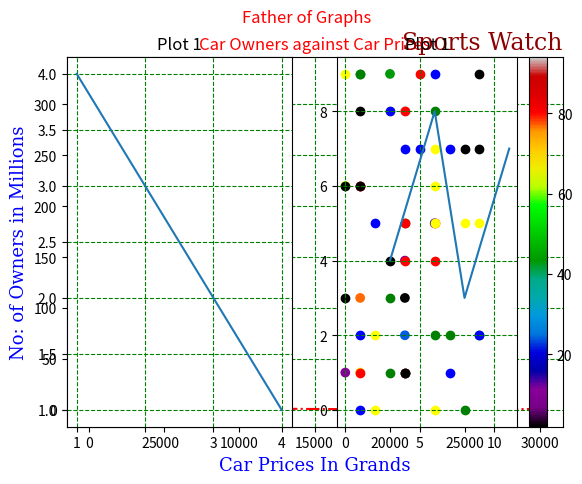

Write the Python code that produced this figure.
# Matplotlib is a python library that provides data visualization
# It a low level library
# Install matplotlib using "pip install matplotlib"
import matplotlib
import matplotlib.pyplot as plt
print(matplotlib.__version__) # Output------> 3.8.0
import numpy as np

# Plot a line with the following coordinates {6,250} starting from the origin
xpoints = np.array([0,6])
ypoints = np.array([0,250])

plt.plot(xpoints,ypoints)
plt.show()

"""
Plotting x and y points
The plot() function is used to draw points (markers) in a diagram.
By default, the plot() function draws a line from point to point.
The function takes parameters for specifying points in the diagram.
Parameter 1 is an array containing the points on the x-axis.
Parameter 2 is an array containing the points on the y-axis.
If we need to plot a line from (1, 3) to (8, 10), we have to pass two arrays [1, 8] and [3, 10] to the plot function.

"""
wpoints = np.array([1,8])
zpoints = np.array([3,10])
plt.plot(wpoints,zpoints)
plt.show()

# Plotting many points 
# the points in both apoints and bpoints should be equal "6 values on apoints and 6 values on bpoints"
import matplotlib.pyplot as plt
import numpy as np
apoints = np.array([2,4,6,8,10,12])
bpoints = np.array([12,10,8,6,4,2])
plt.plot(apoints,bpoints)
plt.show()
# drawing a line without points or markers
# run the following 6 lines of code separatelty
import matplotlib.pyplot as plt
import numpy as np
apoints = np.array([2,7,6,8,10,4])
bpoints = np.array([12,3,8,6,4,2])
plt.plot(apoints,bpoints)
plt.show()  

# If no x or y points provided then the pyplot will pick the values accordingly starting from 0 untill it matvhes the number of values in the provided 
# run the following 5 lines of code separately
import matplotlib.pyplot as plt
import numpy as np
apoints = np.array([2,7,6,8,10,4]) # the points provided by the pyplot are {0 1 2 3 4 5}
plt.plot(apoints)
plt.show()

# Matplotlib offers the option for markers to mark where specific points intersect. Drawing a line with markers or points included
# run the following 6 lines of code separatelty
import matplotlib.pyplot as plt
import numpy as np
apoints = np.array([2,7,6,8,10,4])
bpoints = np.array([12,3,8,6,4,2])
plt.plot(apoints,bpoints)
plt.show()  

# run the following 6 lines of code separatelty
import matplotlib.pyplot as plt
import numpy as np
apoints = np.array([2,7,6,8,10,4])
bpoints = np.array([12,3,8,6,4,2])
plt.plot(apoints,bpoints,'*-.r',ms = 10,mec = "c",mfc = "c") # "mec changes the outline of the marker to cyan"
# "mfc changes the face of the marker into cyan
plt.show()  

# run the following 6 lines of code separatelty
# plotting multiple lines
# Either by writing multple plt.plot functions or including all the lines to be drawn in a single plt.plot function
import matplotlib.pyplot as plt
import numpy as np
apoints = np.array([12,7,3,8,10,4])
bpoints = np.array([2,3,6,2,4,2])
cpoints = np.array([6,7,6,3,0,4])
dpoints = np.array([12,7,1,6,9,2])
epoints = np.array([7,7,6,8,10,4])
fpoints = np.array([1,3,11,6,4,9])
plt.plot(apoints,bpoints,cpoints,dpoints,epoints,fpoints,linewidth = 2) # "mec changes the outline of the marker to red"
# "mfc changes the face of the marker into cyan
plt.show()  

# Run the following 13 lines of code separately
# Giving labels to our ploted axis
# Use the xlabel() and ylabel() to name your plotted "x" and "y" axis
import numpy as np
import matplotlib.pyplot as plt
x = np.array([80, 85, 90, 95, 100, 105, 110, 115, 120, 125])
y = np.array([240, 250, 260, 270, 280, 290, 300, 310, 320, 330])
plt.plot(x, y)
font1 = {'family':'serif','color':'blue','size':13}
font2 = {'family':'serif','color':'darkred','size':17}
plt.xlabel("Average Pulse",fontdict=font1) # Label for X axis."fontdict" takes in a dictionary containing information of the font
plt.ylabel("Calorie Burnage",fontdict=font1) # Label for Y axis."fontdict" takes in a dictionary containing information of the font
plt.title("Sports Watch",fontdict=font2,loc="right") # Adds a title to our plotted graph and places it to the right
plt.show()

import matplotlib.pyplot as plt
import numpy as np

population = 65000
carOwners = 25000
carPrices = np.array([200,400,600,800,1000,1400,1800,3500,10000,20000,30000])
owners = np.array([3.5,8.5,2.5,1.8,1.67,1.45,1.4,1.2,1.4,0.458,0.884])

plt.title("Car Owners against Car Prices",c = "r")
plt.grid(color = "Green", linestyle = "--")
plt.ylabel("No: of Owners in Millions")
plt.xlabel("Car Prices In Grands")
plt.plot(carPrices,owners,'*-.r',ms = 10,mec = "c",mfc = "c") # "mec changes the outline of the marker to cyan"
# "mfc changes the face of the marker into cyan
plt.show()

# Displaying multiple graphs in a one  using the subplot
# The subplot() function takes three arguments that describes the layout of the figure.
# The layout is organized in rows and columns, which are represented by the first and second argument.
# The third argument represents the index of the current plot.
import matplotlib.pyplot as plt
import numpy as np
x = np.array([1,2,3,4])
y = np.array([4,3,2,1])

plt.subplot(1, 2, 1)# the graph to be plotted wil be of (1) row and (2) columns and this will  be the (1) plot
plt.plot(x,y)
plt.title("Plot 1") # Sets the title of the first sub-graph
plt.grid(color = "Green", linestyle = "--")

x = np.array([3, 6, 8, 11])
y = np.array([4, 8, 3, 7])

plt.subplot(1, 2, 2)# the graph to be plotted wil be of (1) row and (2) columns and this will  be the (2) plot
plt.plot(x,y)
plt.title("Plot 1")# Sets the title of the second sub-graph
plt.grid(color = "Green", linestyle = "--")

plt.suptitle("Father of Graphs",c="r")# Sets the title of the main graph
plt.show()

# We can plot observations inform of dots and not the lines by use of scatter() function
# The scatter() needs to arrays of the same size: one for x axis values and the other for y axis values

import matplotlib.pyplot as plt
import numpy as np
x = np.random.randint(10,size=10) # Generates 10 random numbers between 0-9
y = np.random.randint(10,size=10)# Generates 10 random numbers between 0-9
colors = np.random.randint(100,size=10)
plt.scatter(x,y,c=colors,cmap='nipy_spectral')
plt.colorbar()

# Its also possible to plot two scatter observations in one figure
# Always remember to put only one line of "plt.show()" when plotting multiple scatter observations in one figure.
# If by chance you happen to put multiple "plt.show()"  then you will end up having multiple figures with single scatter observations
# instead of having them in one figure

a = np.random.randint(10,size=10) # Generates 10 random numbers between 0-9
b = np.random.randint(10,size=10)# Generates 10 random numbers between 0-9
plt.scatter(a,b,c="green")

c = np.random.randint(10,size=10) # Generates 10 random numbers between 0-9
d = np.random.randint(10,size=10)# Generates 10 random numbers between 0-9
plt.scatter(c,d,c="red")

e = np.random.randint(10,size=10) # Generates 10 random numbers between 0-9
f = np.random.randint(10,size=10)# Generates 10 random numbers between 0-9
colors = np.random.randint(10,size=100)
plt.scatter(e,f,c="yellow")

g = np.random.randint(10,size=10) # Generates 10 random numbers between 0-9
h = np.random.randint(10,size=10)# Generates 10 random numbers between 0-9
plt.scatter(g,h,c="blue")

i = np.random.randint(10,size=10) # Generates 10 random numbers between 0-9
j = np.random.randint(10,size=10)# Generates 10 random numbers between 0-9
plt.scatter(i,j,c="black")
plt.show()
